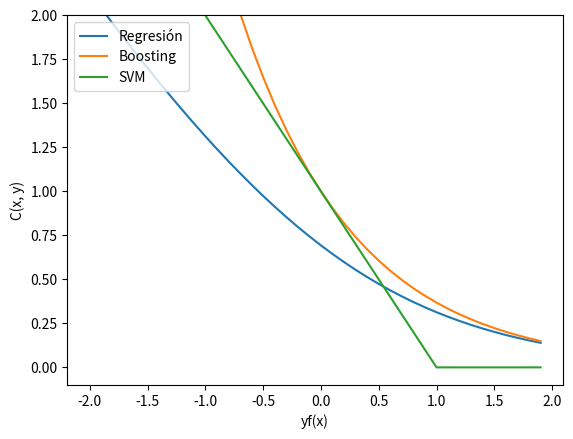

Python code for this plot:
import numpy as np
import matplotlib.pyplot as plt

x = np.arange(-2, 2., 0.1)

plt.plot(x, np.log(1+np.exp(-x)), label="Regresión")
plt.plot(x, np.exp(-x), label="Boosting")
plt.plot(x, [max(0, 1-v) for v in x], label="SVM")
plt.legend(loc='upper left')
plt.ylabel('C(x, y)')
plt.xlabel('yf(x)')
plt.ylim(-0.1,2)
plt.show()